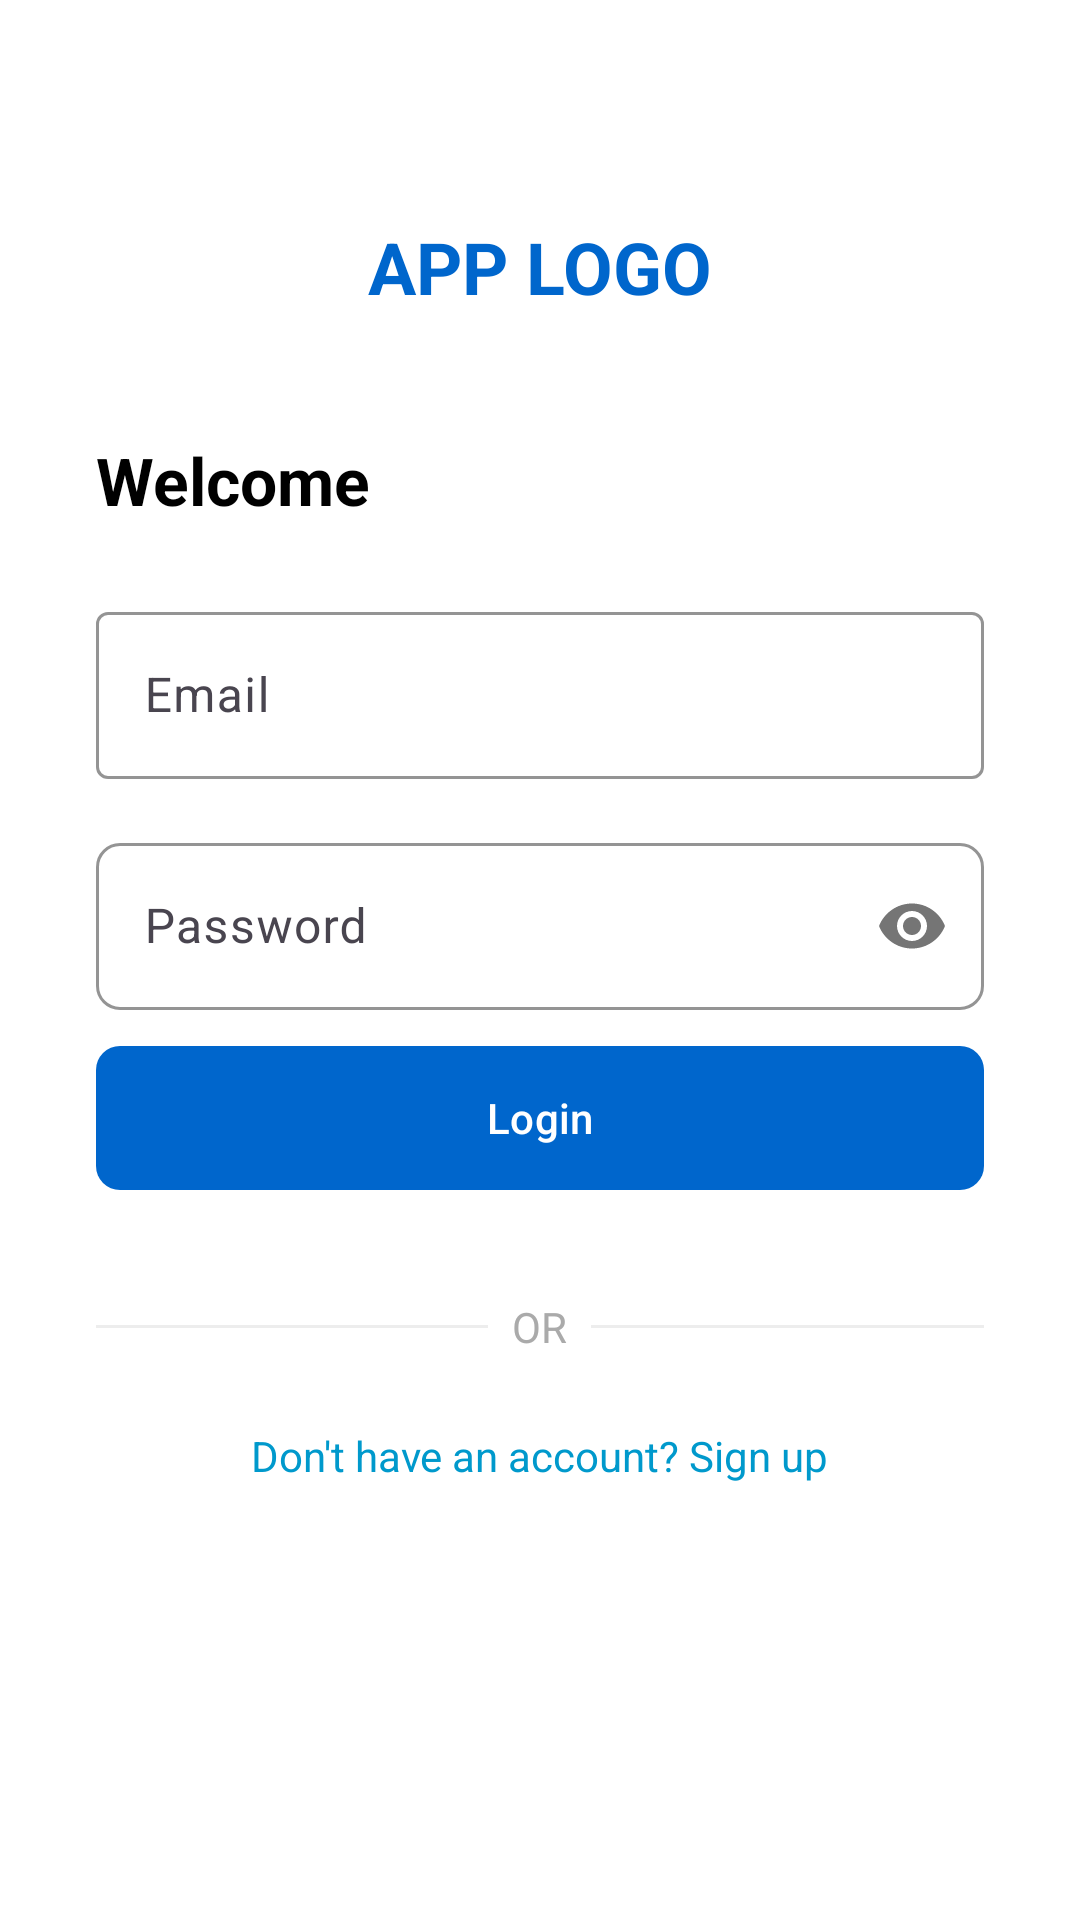

Produce the Android XML layout that renders to this screen, including the resource entries it uses.
<!-- AndroidManifest.xml: application theme Theme.Manouba -->
<!-- res/layout/activity_login.xml -->
<?xml version="1.0" encoding="utf-8"?>
<androidx.constraintlayout.widget.ConstraintLayout
    xmlns:android="http://schemas.android.com/apk/res/android"
    xmlns:app="http://schemas.android.com/apk/res-auto"
    android:layout_width="match_parent"
    android:layout_height="match_parent"
    android:background="@android:color/white">

    
    <TextView
        android:id="@+id/appLogo"
        android:layout_width="wrap_content"
        android:layout_height="wrap_content"
        android:text="APP LOGO"
        android:textSize="24sp"
        android:textStyle="bold"
        android:textColor="@color/colorPrimary"
        app:layout_constraintTop_toTopOf="parent"
        app:layout_constraintBottom_toTopOf="@+id/login_form_container"
        app:layout_constraintStart_toStartOf="parent"
        app:layout_constraintEnd_toEndOf="parent"
        android:layout_marginTop="64dp"/>

    
    <LinearLayout
        android:id="@+id/login_form_container"
        android:layout_width="0dp"
        android:layout_height="wrap_content"
        android:orientation="vertical"
        android:padding="32dp"
        android:gravity="center_horizontal"
        app:layout_constraintTop_toTopOf="parent"
        app:layout_constraintBottom_toBottomOf="parent"
        app:layout_constraintStart_toStartOf="parent"
        app:layout_constraintEnd_toEndOf="parent"
        app:layout_constraintVertical_bias="0.5">

        
        <TextView
            android:layout_width="match_parent"
            android:layout_height="wrap_content"
            android:text="Welcome "
            android:textSize="22sp"
            android:textStyle="bold"
            android:textColor="@android:color/black"
            android:gravity="start"
            android:layout_marginBottom="24dp"/>

        
        <com.google.android.material.textfield.TextInputLayout
            android:layout_width="match_parent"
            android:layout_height="wrap_content"
            android:layout_marginBottom="16dp"
            app:boxBackgroundMode="outline"
            app:boxStrokeColor="@color/colorPrimary"
            >

            <com.google.android.material.textfield.TextInputEditText
                android:id="@+id/email"
                android:layout_width="match_parent"
                android:layout_height="wrap_content"
                android:hint="Email"
                android:inputType="textEmailAddress"
                android:imeOptions="actionNext"/>
        </com.google.android.material.textfield.TextInputLayout>

        
        <com.google.android.material.textfield.TextInputLayout
            android:layout_width="match_parent"
            android:layout_height="wrap_content"
            android:layout_marginBottom="8dp"
            app:boxBackgroundMode="outline"
            app:boxStrokeColor="@color/colorPrimary"
            app:boxCornerRadiusTopStart="8dp"
            app:boxCornerRadiusTopEnd="8dp"
            app:boxCornerRadiusBottomStart="8dp"
            app:boxCornerRadiusBottomEnd="8dp"
            app:passwordToggleEnabled="true"
            >

            <com.google.android.material.textfield.TextInputEditText
                android:id="@+id/password"
                android:layout_width="match_parent"
                android:layout_height="wrap_content"
                android:hint="Password"
                android:inputType="textPassword"
                android:imeOptions="actionDone"/>
        </com.google.android.material.textfield.TextInputLayout>



        
        <com.google.android.material.button.MaterialButton
            android:id="@+id/loginButton"
            android:layout_width="match_parent"
            android:layout_height="56dp"
            android:text="Login"
            app:cornerRadius="8dp"
            app:backgroundTint="@color/colorPrimary"
            android:layout_marginBottom="16dp"/>

        
        <LinearLayout
            android:layout_width="match_parent"
            android:layout_height="wrap_content"
            android:orientation="horizontal"
            android:gravity="center"
            android:layout_marginVertical="16dp">

            <View
                android:layout_width="0dp"
                android:layout_height="1dp"
                android:layout_weight="1"
                android:background="@android:color/darker_gray"
                android:alpha="0.2"/>

            <TextView
                android:layout_width="wrap_content"
                android:layout_height="wrap_content"
                android:text="OR"
                android:textColor="@android:color/darker_gray"
                android:textSize="14sp"
                android:paddingHorizontal="8dp"/>

            <View
                android:layout_width="0dp"
                android:layout_height="1dp"
                android:layout_weight="1"
                android:background="@android:color/darker_gray"
                android:alpha="0.2"/>
        </LinearLayout>

        
        <TextView
            android:id="@+id/goToRegister"
            android:layout_width="wrap_content"
            android:layout_height="wrap_content"
            android:text="Don't have an account? Sign up"
            android:textColor="@android:color/holo_blue_dark"
            android:textSize="14sp"
            android:layout_marginTop="8dp"/>
    </LinearLayout>
</androidx.constraintlayout.widget.ConstraintLayout>
<!-- resources referenced by this layout -->
<resources>
  <color name="colorPrimary">#0066CC</color>
  <style name="Theme.Manouba" parent="Base.Theme.Manouba" />
  <style name="Base.Theme.Manouba" parent="Theme.Material3.DayNight.NoActionBar">
          
          
      </style>
</resources>
